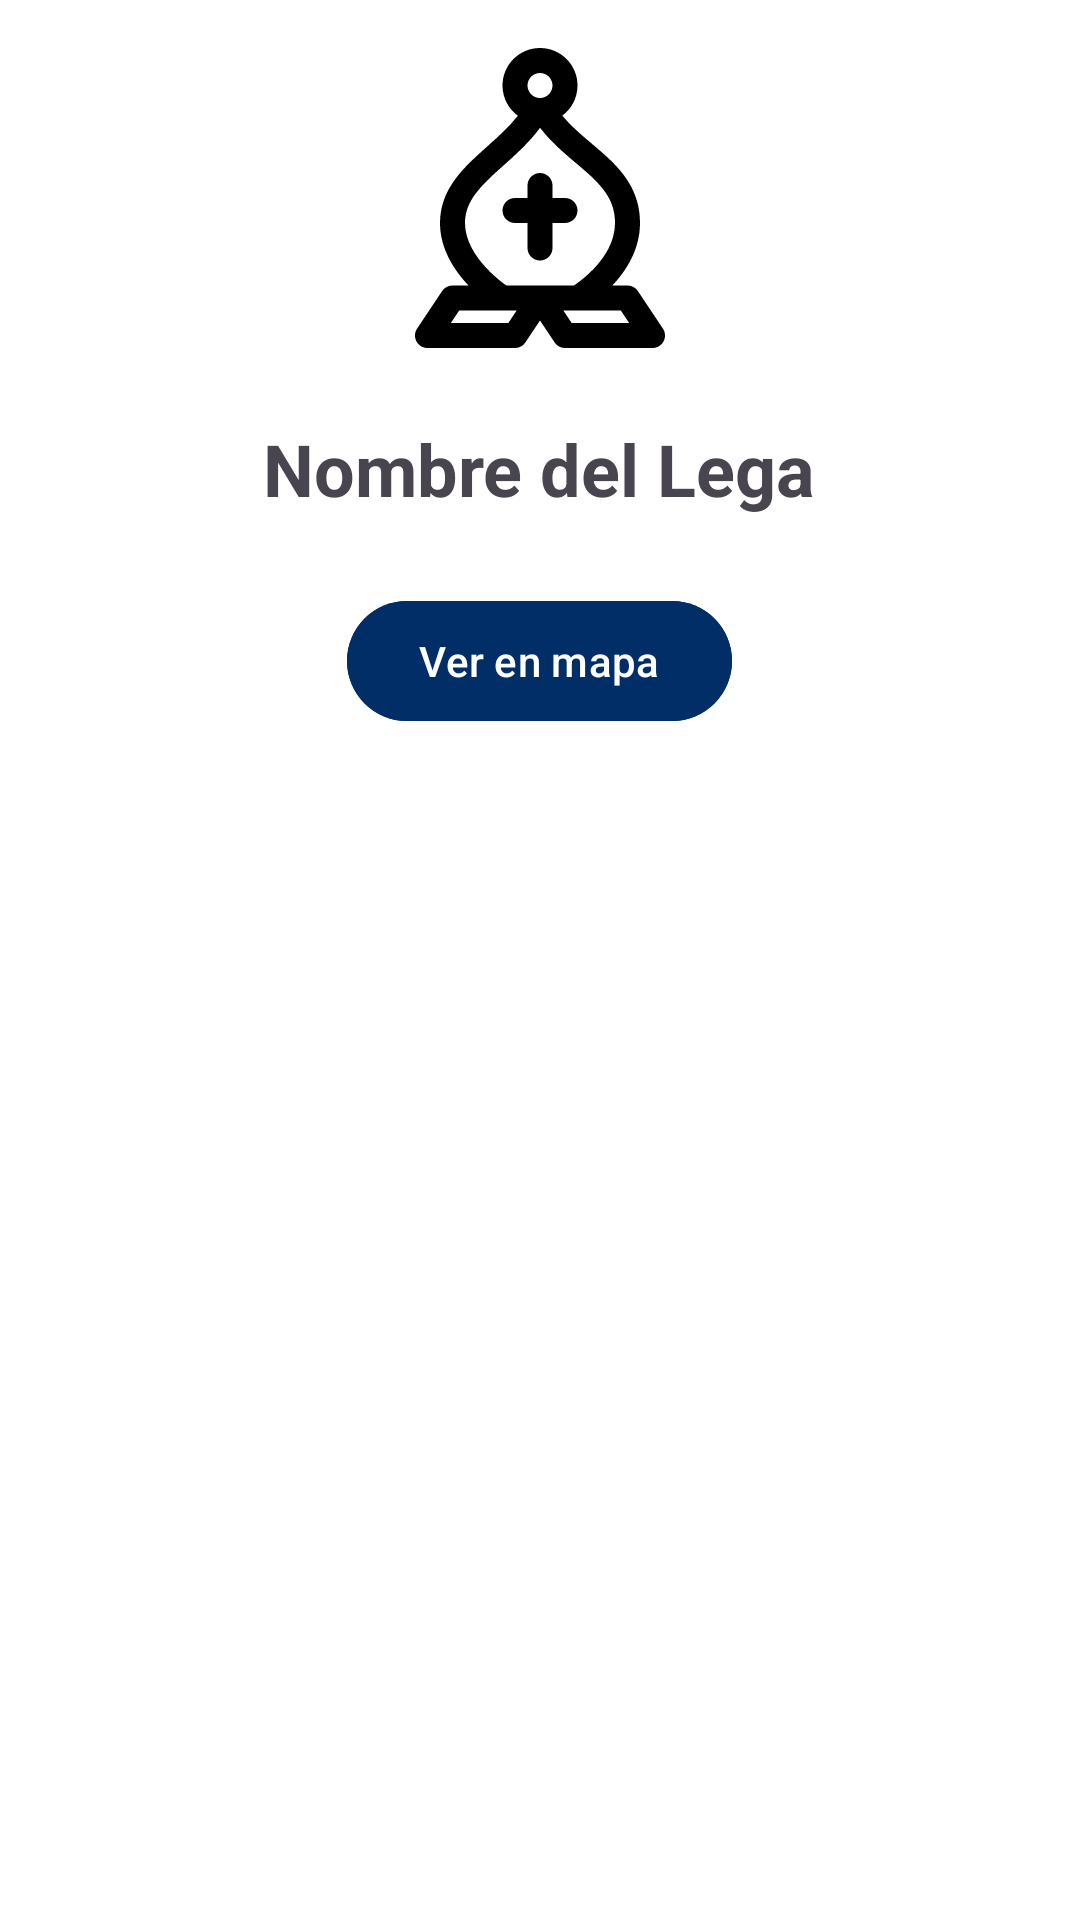

Write the Android layout XML for this screen, with the resource values it uses.
<!-- AndroidManifest.xml: application theme Theme.LegaApp -->
<!-- res/layout/activity_detail.xml -->
<?xml version="1.0" encoding="utf-8"?>
<LinearLayout xmlns:android="http://schemas.android.com/apk/res/android"
    xmlns:app="http://schemas.android.com/apk/res-auto"
    android:id="@+id/main"
    android:layout_width="match_parent"
    android:layout_height="match_parent"
    android:orientation="vertical"
    android:padding="16dp"
    android:gravity="center_horizontal"
    android:background="@android:color/white">

    
    <ImageView
        android:id="@+id/iconImageView"
        android:layout_width="100dp"
        android:layout_height="100dp"
        android:layout_gravity="center_horizontal"
        android:contentDescription="Ícono del Lega"
        android:src="@drawable/ic_sannicasio"
        android:background="@android:color/white"/>

    
    <TextView
        android:id="@+id/nameTextView"
        android:layout_width="wrap_content"
        android:layout_height="wrap_content"
        android:text="Nombre del Lega"
        android:textSize="24sp"
        android:textStyle="bold"
        android:textAlignment="center"
        android:layout_marginTop="16dp"
        android:background="@android:color/white"
        android:padding="8dp"/>

    <com.google.android.material.button.MaterialButton
        android:id="@+id/btnOpenMap"
        android:layout_width="wrap_content"
        android:layout_height="wrap_content"
        android:text="Ver en mapa"
        android:layout_gravity="center_horizontal"
        android:layout_marginTop="16dp"
        android:backgroundTint="@color/azul"/>


</LinearLayout>
<!-- resources referenced by this layout -->
<resources>
  <color name="azul">#012E67</color>
  <!-- drawable ic_sannicasio: vector/xml drawable (drawable, 2041 chars, omitted) -->
  <style name="Theme.LegaApp" parent="Base.Theme.LegaApp" />
  <style name="Base.Theme.LegaApp" parent="Theme.Material3.DayNight">
          
          
      </style>
</resources>
